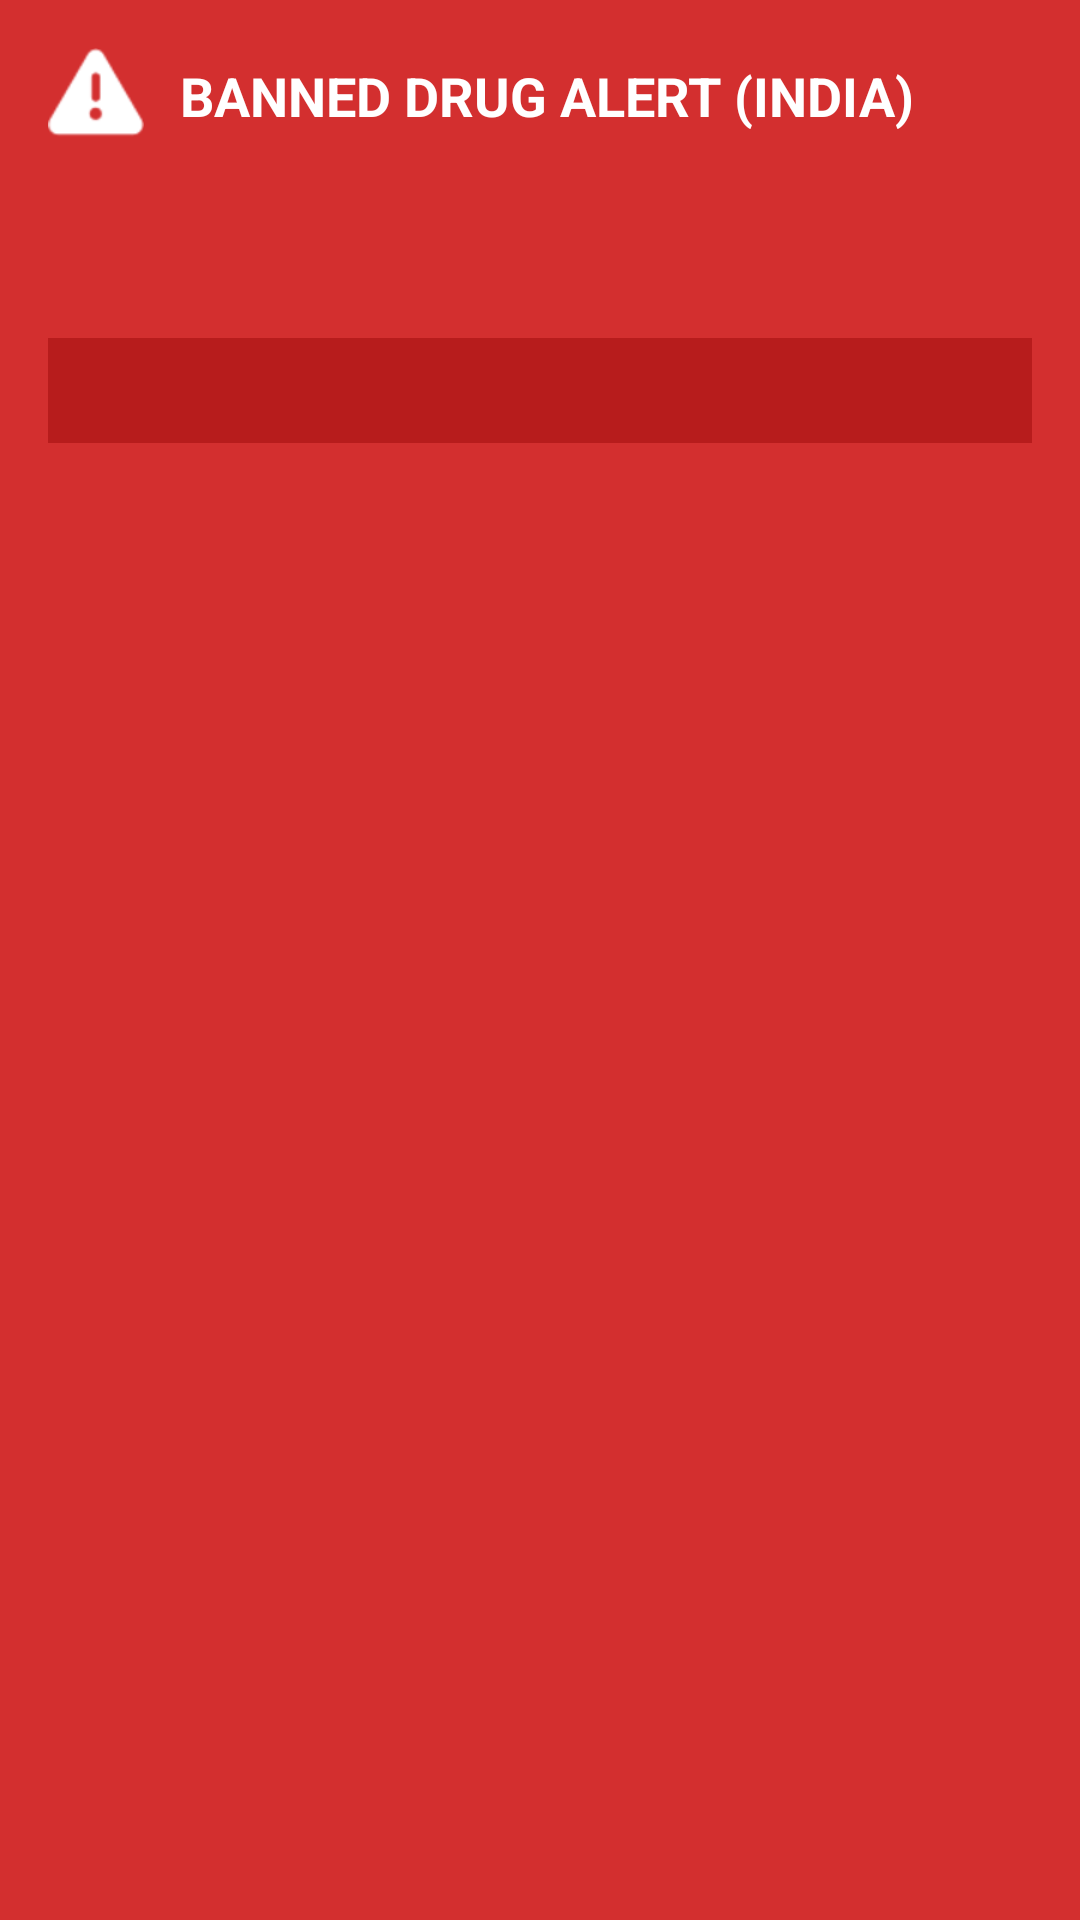

Here is an Android app screen rendered from its layout file. Give the layout XML and the strings, colors and styles it references.
<!-- AndroidManifest.xml: application theme Theme.PharmaShield -->
<!-- res/layout/layout_banned_alert.xml -->
<?xml version="1.0" encoding="utf-8"?>
<LinearLayout xmlns:android="http://schemas.android.com/apk/res/android"
    xmlns:app="http://schemas.android.com/apk/res-auto"
    android:layout_width="match_parent"
    android:layout_height="wrap_content"
    android:background="#D32F2F"
    android:orientation="vertical"
    android:padding="16dp"
    android:layout_marginBottom="16dp">

    <LinearLayout
        android:layout_width="match_parent"
        android:layout_height="wrap_content"
        android:gravity="center_vertical"
        android:orientation="horizontal">

        <ImageView
            android:layout_width="32dp"
            android:layout_height="32dp"
            android:src="@android:drawable/ic_dialog_alert"
            app:tint="#FFFFFF" />

        <TextView
            android:id="@+id/alertTitle"
            android:layout_width="wrap_content"
            android:layout_height="wrap_content"
            android:layout_marginStart="12dp"
            android:text="BANNED DRUG ALERT (INDIA)"
            android:textColor="#FFFFFF"
            android:textSize="18sp"
            android:textStyle="bold" />
    </LinearLayout>

    <TextView
        android:id="@+id/alertDrugName"
        android:layout_width="match_parent"
        android:layout_height="wrap_content"
        android:layout_marginTop="12dp"
        android:textColor="#FFFFFF"
        android:textSize="16sp"
        android:textStyle="bold" />

    <TextView
        android:id="@+id/alertCategory"
        android:layout_width="match_parent"
        android:layout_height="wrap_content"
        android:layout_marginTop="4dp"
        android:textColor="#FFFFFF"
        android:textSize="14sp" />

    <TextView
        android:id="@+id/alertReason"
        android:layout_width="match_parent"
        android:layout_height="wrap_content"
        android:layout_marginTop="8dp"
        android:background="#B71C1C"
        android:padding="8dp"
        android:textColor="#FFFFFF"
        android:textSize="14sp" />

</LinearLayout>
<!-- resources referenced by this layout -->
<resources>
  <style name="Theme.PharmaShield" parent="Base.Theme.PharmaShield" />
  <style name="Base.Theme.PharmaShield" parent="Theme.Material3.DayNight.NoActionBar">
          
          
      </style>
</resources>
